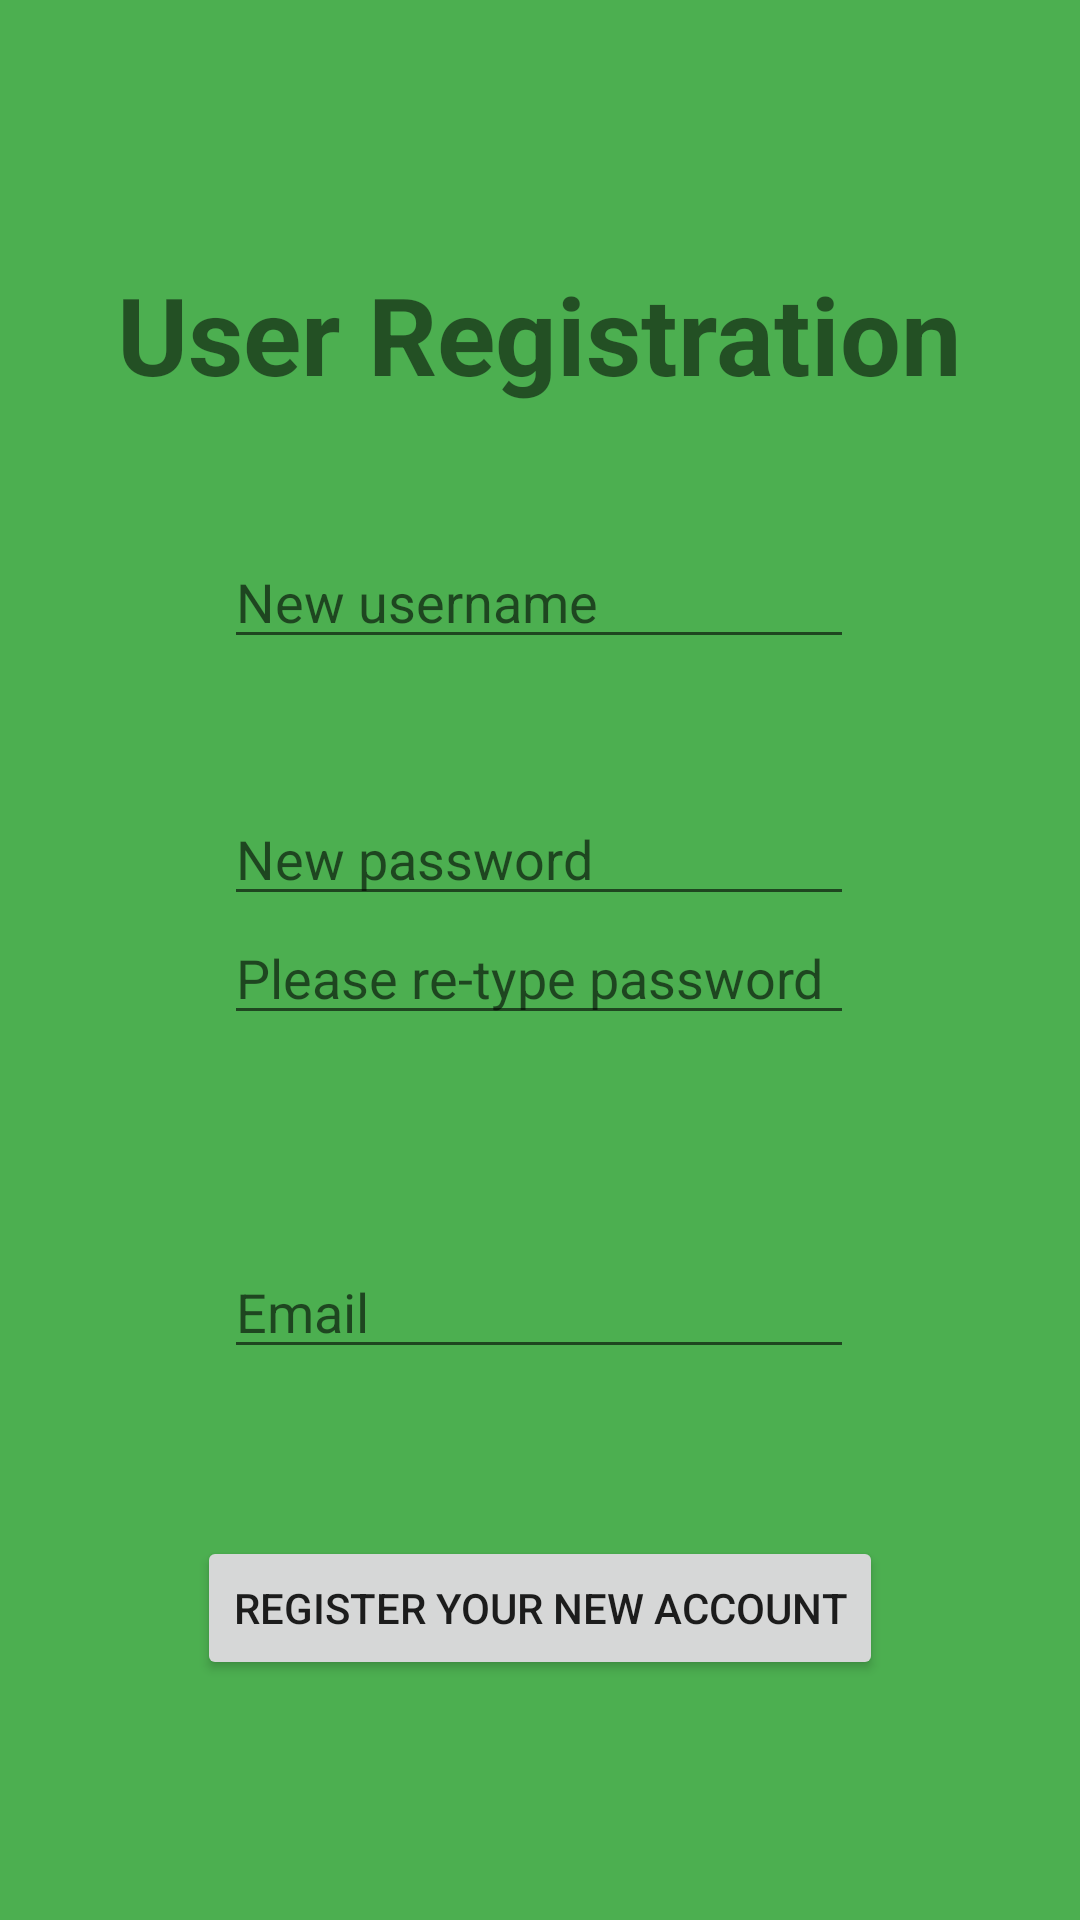

Layout XML and referenced resources for this Android screen:
<!-- AndroidManifest.xml: application theme Theme.453_finalproject_v1 -->
<!-- res/layout/activity_signup.xml -->
<?xml version="1.0" encoding="utf-8"?>
<android.support.constraint.ConstraintLayout xmlns:android="http://schemas.android.com/apk/res/android"
    xmlns:app="http://schemas.android.com/apk/res-auto"
    xmlns:tools="http://schemas.android.com/tools"
    android:id="@+id/signup"
    android:layout_width="match_parent"
    android:layout_height="match_parent"
    android:background="#4CAF50"
    tools:context=".Signup">

    <EditText
        android:id="@+id/edtText_signup_password"
        android:layout_width="wrap_content"
        android:layout_height="wrap_content"
        android:ems="10"
        android:hint="@string/new_password"
        android:inputType="textPassword"
        app:layout_constraintBottom_toBottomOf="parent"
        app:layout_constraintEnd_toEndOf="parent"
        app:layout_constraintHorizontal_bias="0.497"
        app:layout_constraintStart_toStartOf="parent"
        app:layout_constraintTop_toTopOf="parent"
        app:layout_constraintVertical_bias="0.441"
        android:autofillHints="" />

    <TextView
        android:id="@+id/signupTitle"
        android:layout_width="wrap_content"
        android:layout_height="wrap_content"
        android:text="@string/user_registration"
        android:textSize="36sp"
        android:textStyle="bold"
        app:layout_constraintBottom_toBottomOf="parent"
        app:layout_constraintEnd_toEndOf="parent"
        app:layout_constraintStart_toStartOf="parent"
        app:layout_constraintTop_toTopOf="parent"
        app:layout_constraintVertical_bias="0.147" />

    <EditText
        android:id="@+id/edtText_signup_username"
        android:layout_width="wrap_content"
        android:layout_height="wrap_content"
        android:ems="10"
        android:hint="@string/new_username"
        android:inputType="textPersonName"
        app:layout_constraintBottom_toBottomOf="parent"
        app:layout_constraintEnd_toEndOf="parent"
        app:layout_constraintHorizontal_bias="0.497"
        app:layout_constraintStart_toStartOf="parent"
        app:layout_constraintTop_toTopOf="parent"
        app:layout_constraintVertical_bias="0.298"
        android:autofillHints="" />

    <EditText
        android:id="@+id/edtText_signup_password2"
        android:layout_width="wrap_content"
        android:layout_height="wrap_content"
        android:ems="10"
        android:hint="@string/please_re_type_password"
        android:inputType="textPassword"
        app:layout_constraintBottom_toBottomOf="parent"
        app:layout_constraintEnd_toEndOf="parent"
        app:layout_constraintHorizontal_bias="0.497"
        app:layout_constraintStart_toStartOf="parent"
        app:layout_constraintTop_toTopOf="parent"
        app:layout_constraintVertical_bias="0.507"
        android:autofillHints="" />

    <EditText
        android:id="@+id/edtText_email"
        android:layout_width="wrap_content"
        android:layout_height="wrap_content"
        android:ems="10"
        android:hint="@string/email"
        android:inputType="textEmailAddress"
        app:layout_constraintBottom_toBottomOf="parent"
        app:layout_constraintEnd_toEndOf="parent"
        app:layout_constraintHorizontal_bias="0.497"
        app:layout_constraintStart_toStartOf="parent"
        app:layout_constraintTop_toTopOf="parent"
        app:layout_constraintVertical_bias="0.693"
        android:autofillHints="" />

    <Button
        android:id="@+id/btnRegister"
        android:layout_width="wrap_content"
        android:layout_height="wrap_content"
        android:text="@string/register_your_new_account"
        app:layout_constraintBottom_toBottomOf="parent"
        app:layout_constraintEnd_toEndOf="parent"
        app:layout_constraintStart_toStartOf="parent"
        app:layout_constraintTop_toTopOf="parent"
        app:layout_constraintVertical_bias="0.865" />
</android.support.constraint.ConstraintLayout>
<!-- resources referenced by this layout -->
<resources>
  <string name="email">Email</string>
  <string name="new_password">New password</string>
  <string name="new_username">New username</string>
  <string name="please_re_type_password">Please re-type password</string>
  <string name="register_your_new_account">Register your new account</string>
  <string name="user_registration">User Registration</string>
  <style name="Theme.453_finalproject_v1" parent="Theme.AppCompat.Light.DarkActionBar">
          
          <item name="colorPrimary">@color/purple_500</item>
          <item name="colorPrimaryDark">@color/purple_700</item>
          <item name="colorAccent">@color/teal_200</item>
          
      </style>
  <!-- not gathered from this repository: default colours our renderer supplied (Android Studio template values) -->
  <color name="purple_500">#FF6200EE</color>
  <color name="purple_700">#FF3700B3</color>
  <color name="teal_200">#FF03DAC5</color>
</resources>
